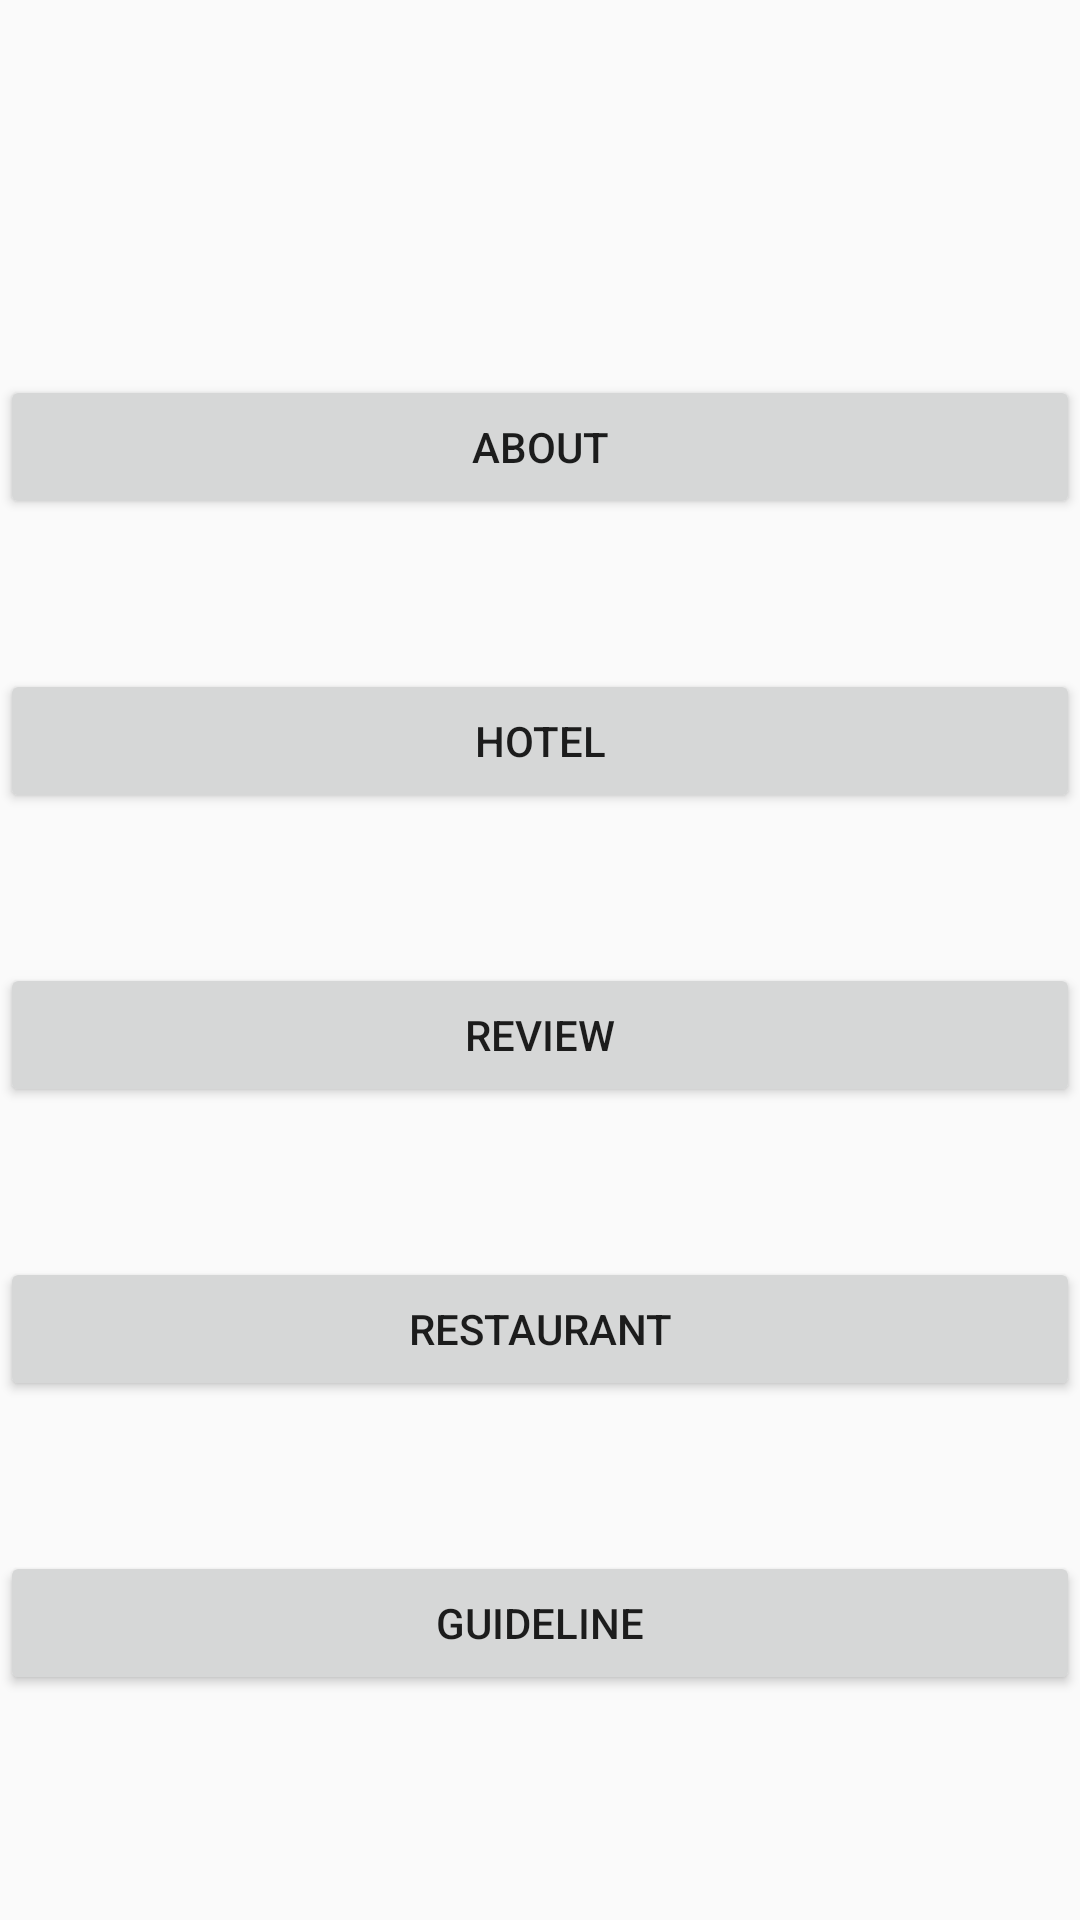

Layout XML and referenced resources for this Android screen:
<!-- AndroidManifest.xml: application theme Theme -->
<!-- res/layout/activity_chandranath.xml -->
<?xml version="1.0" encoding="utf-8"?>
<LinearLayout xmlns:android="http://schemas.android.com/apk/res/android"
    xmlns:app="http://schemas.android.com/apk/res-auto"
    xmlns:tools="http://schemas.android.com/tools"
    android:layout_width="match_parent"
    android:layout_height="match_parent"
    tools:context=".activity_chandranath">

    <LinearLayout
        android:layout_width="wrap_content"
        android:layout_height="wrap_content"
        android:layout_gravity="center"
        android:layout_weight="1"
        android:orientation="vertical">

        <Button
            android:id="@+id/about"
            android:layout_width="match_parent"
            android:layout_height="wrap_content"
            android:layout_marginTop="50dp"
            android:clickable="true"
            android:text="About" />


        <Button
            android:id="@+id/sajek_hotel"
            android:layout_width="match_parent"
            android:layout_height="wrap_content"
            android:layout_marginTop="50dp"
            android:clickable="true"
            android:text="Hotel" />


        <Button
            android:id="@+id/sajek_shop"
            android:layout_width="match_parent"
            android:layout_height="wrap_content"
            android:layout_marginTop="50dp"
            android:clickable="true"
            android:text="Review" />


        <Button
            android:id="@+id/sajek_restaurants"
            android:layout_width="match_parent"
            android:layout_height="wrap_content"
            android:layout_marginTop="50dp"
            android:clickable="true"
            android:text="Restaurant" />

        <Button
            android:id="@+id/sajek_guideline"
            android:layout_width="match_parent"
            android:layout_height="wrap_content"
            android:layout_marginTop="50dp"
            android:clickable="true"
            android:text="GuideLine" />

    </LinearLayout>

</LinearLayout>
<!-- resources referenced by this layout -->
<resources>
  <style name="Theme" parent="Base.Theme.AppCompat.Light.DarkActionBar">
          
          <item name="colorPrimary">@color/colorPrimary</item>
          <item name="colorPrimaryDark">@color/colorPrimaryDark</item>
          <item name="colorAccent">@color/colorAccent</item>
      </style>
  <color name="colorPrimary">#E6295F </color>
  <color name="colorPrimaryDark">#D61B50</color>
  <color name="colorAccent">#FF4081</color>
</resources>
